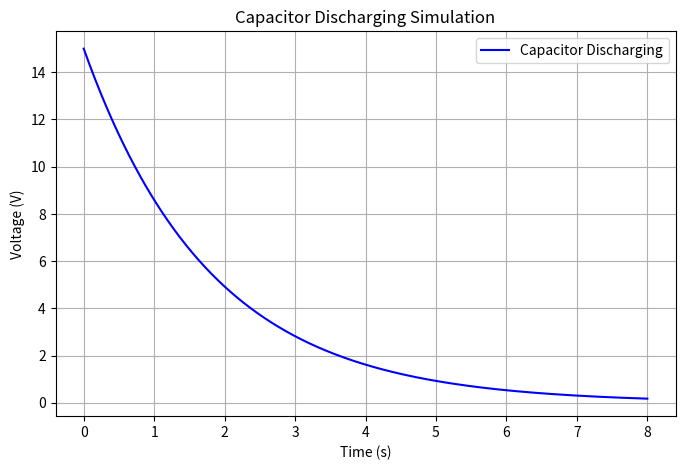

Here is the Python script that generated this plot:
import numpy as np
import matplotlib.pyplot as plt

R = 1200
C = 0.0015
V0 = 15

t0 = 0
T = 8
dt = 0.01

t = np.arange(t0, T + dt, dt)
V = np.zeros(len(t))
V[0] = V0

for i in range(len(t)-1):
    dV = -V[i] / (R * C)
    V[i+1] = V[i] + dV * dt

plt.figure(figsize=(8,5))
plt.plot(t, V, color='blue', label='Capacitor Discharging')
plt.xlabel('Time (s)')
plt.ylabel('Voltage (V)')
plt.title('Capacitor Discharging Simulation')
plt.grid(True)
plt.legend()
plt.show()
